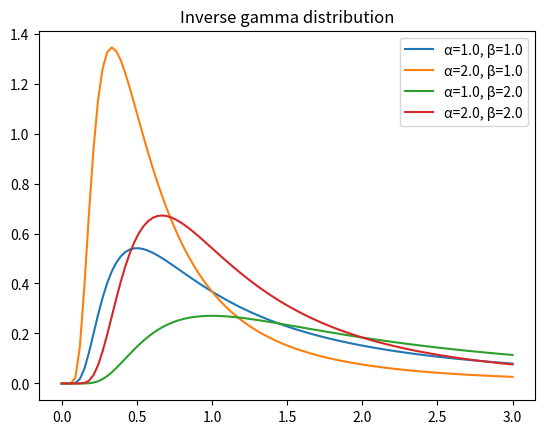

This chart was generated by the following Python code:
# -*- coding: utf-8 -*-
from numpy import *
from scipy import stats
from matplotlib.pyplot import *

x = linspace(1e-10, 3, 100)
params = [[1,1],[2,1],[1,2],[2,2]]
for a,b in params:
    plot(x, stats.invgamma.pdf(x, a, scale=b), label=u"α=%.1f, β=%.1f"%(a,b))
title("Inverse gamma distribution")
legend(loc=1)
show()
